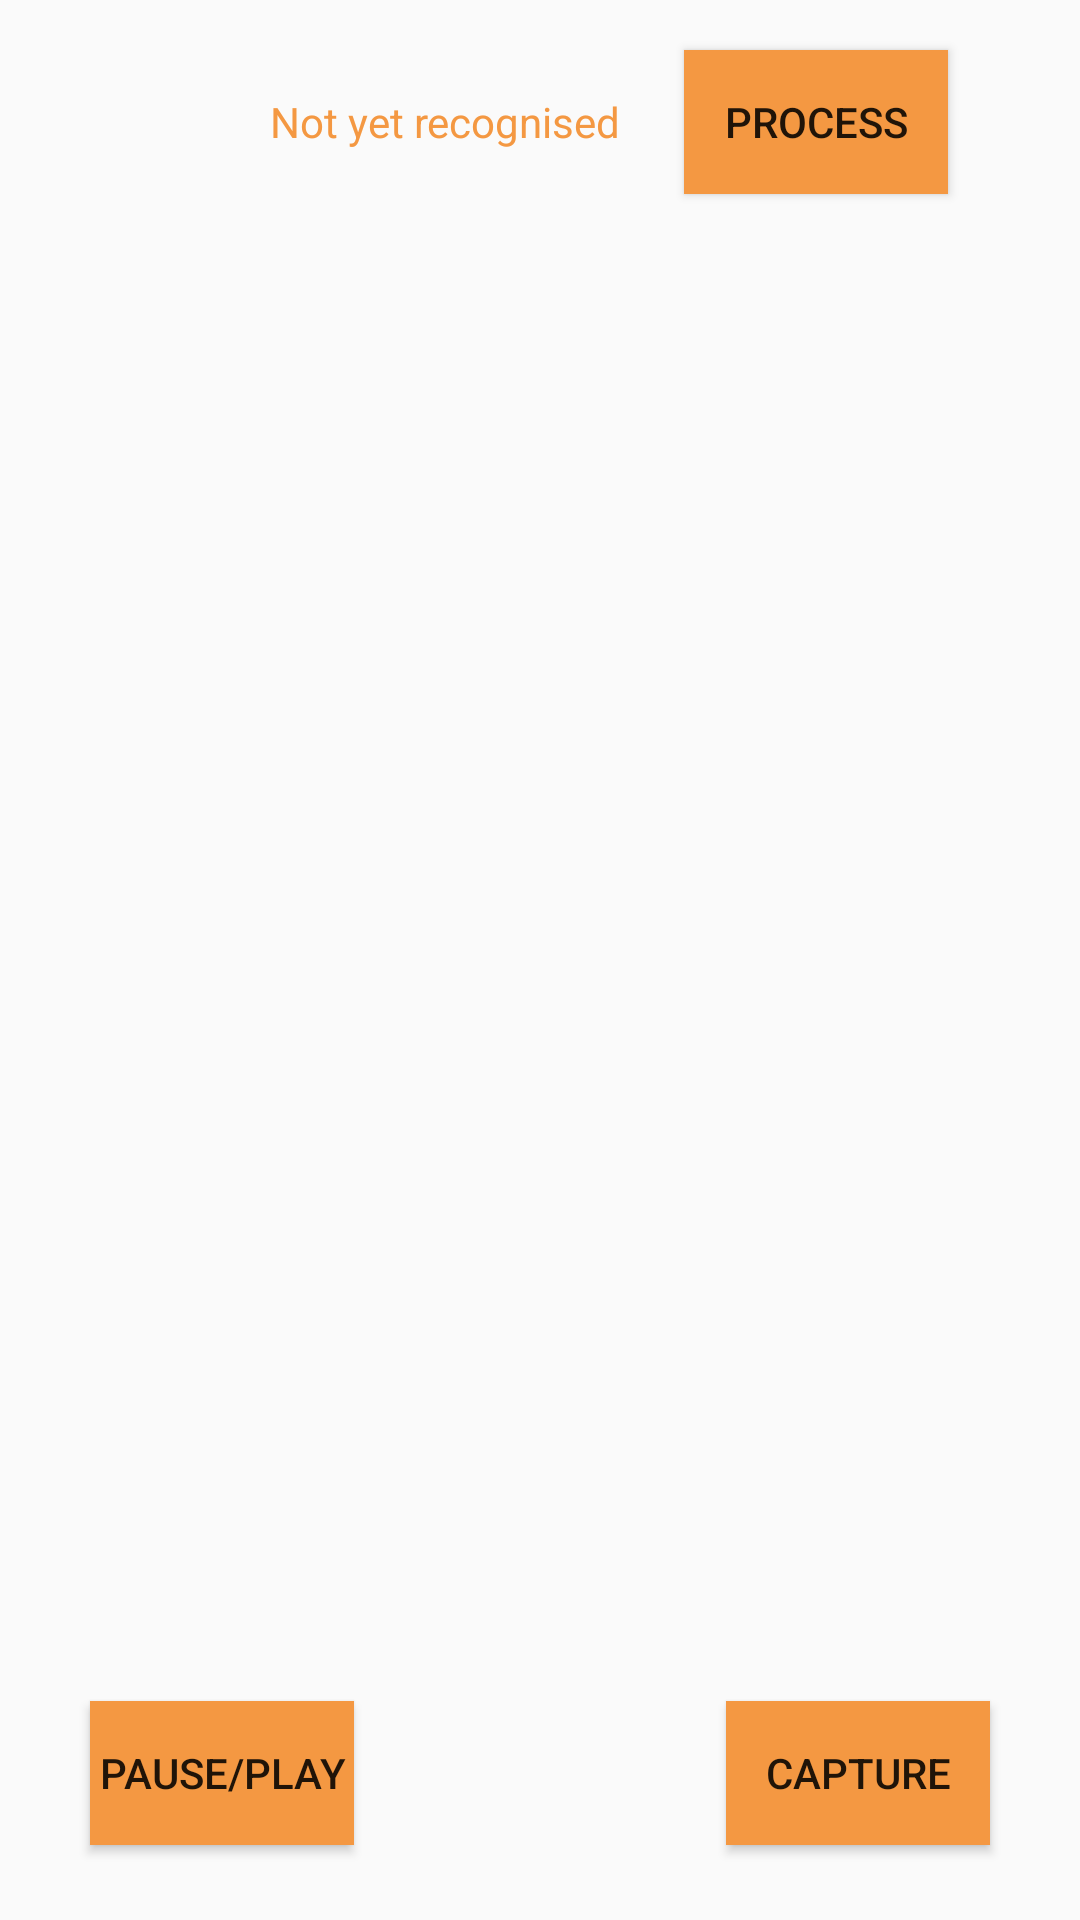

Reconstruct the res/layout file that produces this screen, plus the resources it refers to.
<!-- AndroidManifest.xml: application theme AppTheme.NoActionBar -->
<!-- res/layout/activity_emotion.xml -->
<?xml version="1.0" encoding="utf-8"?>
<RelativeLayout xmlns:android="http://schemas.android.com/apk/res/android"
    xmlns:app="http://schemas.android.com/apk/res-auto"
    xmlns:tools="http://schemas.android.com/tools"
    android:layout_width="match_parent"
    android:layout_height="match_parent"
    tools:context="com.wordpress.example.musicalvehemence.EmotionActivity">

    <ImageView
        android:id="@+id/imageView"
        android:layout_width="300dp"
        android:layout_height="300dp"
        android:layout_centerVertical="true"
        android:layout_centerHorizontal="true" />
    <Button
        android:id="@+id/btnemotion"
        android:text="process"
        android:layout_marginRight="14dp"
        android:layout_width="wrap_content"
        android:layout_height="wrap_content"
        android:layout_alignBaseline="@+id/emotion"
        android:layout_alignBottom="@+id/emotion"
        android:layout_alignRight="@+id/imageView"
        android:layout_alignEnd="@+id/imageView"
        android:background="#f49842"
        android:layout_marginEnd="14dp" />

    <TextView
        android:id="@+id/emotion"
        android:layout_width="wrap_content"
        android:layout_height="wrap_content"
        android:layout_alignParentTop="true"
        android:layout_alignParentLeft="true"
        android:layout_marginLeft="90dp"
        android:layout_marginTop="31dp"
        android:textColor="#f49842"
        android:text="Not yet recognised" />

    <Button
        android:id="@+id/emoplay"
        android:layout_width="wrap_content"
        android:layout_height="wrap_content"
        android:layout_marginBottom="25dp"
        android:text="Pause/Play"
        android:layout_alignParentBottom="true"
        android:background="#f49842"
        android:layout_alignLeft="@+id/imageView"
        android:layout_alignStart="@+id/imageView" />

    <Button
        android:id="@+id/clickpic"
        android:layout_width="wrap_content"
        android:layout_height="wrap_content"
        android:layout_alignEnd="@+id/imageView"
        android:layout_alignRight="@+id/imageView"
        android:layout_alignTop="@+id/emoplay"
        android:background="#f49842"
        android:text="Capture" />

</RelativeLayout>
<!-- resources referenced by this layout -->
<resources>
  <style name="AppTheme.NoActionBar" parent="Theme.AppCompat.Light.DarkActionBar">
          
          <item name="colorPrimary">@color/colorPrimary</item>
          <item name="colorPrimaryDark">@color/colorPrimaryDark</item>
          <item name="colorAccent">@color/colorAccent</item>
  
              <item name="windowActionBar">false</item>
              <item name="windowNoTitle">true</item>
              <item name="android:windowFullscreen">false</item>
      </style>
  <!-- not gathered from this repository: default colours our renderer supplied (Android Studio template values) -->
  <color name="colorPrimary">#FF6200EE</color>
  <color name="colorPrimaryDark">#FF3700B3</color>
  <color name="colorAccent">#FF03DAC5</color>
</resources>
